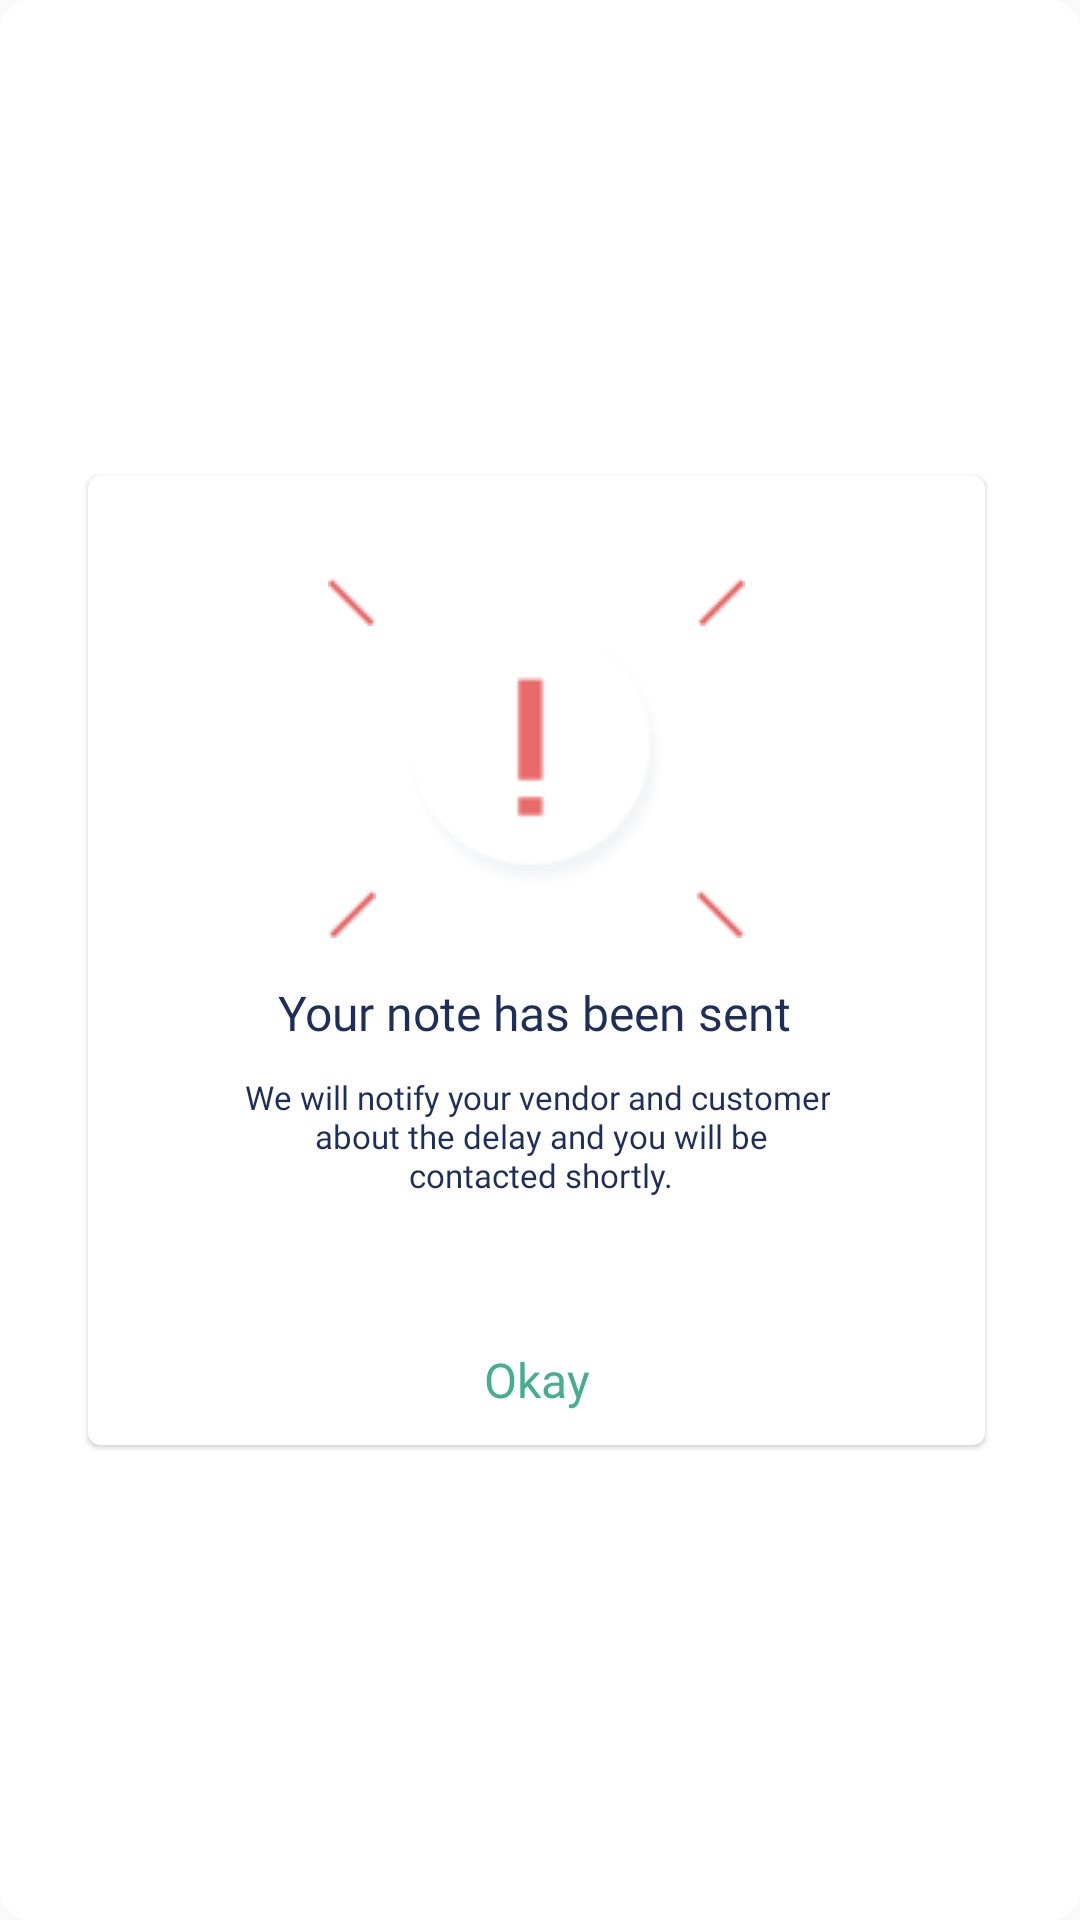

Produce the Android XML layout that renders to this screen, including the resource entries it uses.
<!-- AndroidManifest.xml: application theme AppTheme -->
<!-- res/layout/dia_note_has_been_sent.xml -->
<?xml version="1.0" encoding="utf-8"?>
<androidx.constraintlayout.widget.ConstraintLayout
    xmlns:android="http://schemas.android.com/apk/res/android"
    xmlns:app="http://schemas.android.com/apk/res-auto"
    xmlns:tools="http://schemas.android.com/tools"
    android:layout_width="match_parent"
    android:layout_height="wrap_content"
    android:layout_gravity="center"
    android:background="@drawable/curve_white">


    <com.google.android.material.card.MaterialCardView
        android:layout_width="299dp"
        android:layout_height="323dp"
        app:layout_constraintBottom_toBottomOf="parent"
        app:layout_constraintEnd_toEndOf="parent"
        app:layout_constraintHorizontal_bias="0.48"
        app:layout_constraintStart_toStartOf="parent"
        app:layout_constraintTop_toTopOf="parent">

        <androidx.constraintlayout.widget.ConstraintLayout
            android:layout_width="match_parent"
            android:layout_height="match_parent"
            >

            <ImageView
                android:id="@+id/imageView4"
                android:layout_width="98dp"
                android:layout_height="88dp"
                android:layout_marginTop="50dp"
                android:src="@drawable/exmtri"
                app:layout_constraintEnd_toEndOf="parent"
                app:layout_constraintStart_toStartOf="parent"
                app:layout_constraintTop_toTopOf="parent"></ImageView>


            <TextView
                android:id="@+id/textView2"
                android:layout_width="wrap_content"
                android:layout_height="wrap_content"
                android:layout_marginTop="30dp"
                android:fontFamily="@font/raleway_semibold"
                android:text="@string/note"
                android:textColor="#1D2E5B"
                android:textSize="16sp"
                app:layout_constraintEnd_toEndOf="parent"
                app:layout_constraintHorizontal_bias="0.496"
                app:layout_constraintStart_toStartOf="parent"
                app:layout_constraintTop_toBottomOf="@+id/imageView4" />

            <TextView
                android:id="@+id/textView5"
                android:layout_width="wrap_content"
                android:layout_height="wrap_content"
                android:layout_marginTop="10dp"
                android:fontFamily="@font/raleway_medium"
                android:gravity="center"
                android:text="@string/note_description"
                android:textColor="#1D2E5B"
                android:textSize="11sp"
                app:layout_constraintEnd_toEndOf="parent"
                app:layout_constraintStart_toStartOf="parent"
                app:layout_constraintTop_toBottomOf="@+id/textView2"></TextView>

            <TextView
                android:id="@+id/txtOkay"
                android:layout_width="wrap_content"
                android:layout_height="wrap_content"
                android:layout_marginTop="50dp"
                android:fontFamily="@font/raleway_semibold"
                android:text="@string/okay"
                android:textColor="#45AE8E"
                android:textSize="16sp"
                app:layout_constraintEnd_toEndOf="parent"
                app:layout_constraintStart_toStartOf="parent"
                app:layout_constraintTop_toBottomOf="@+id/textView5"></TextView>



            <ImageView
                android:layout_width="wrap_content"
                android:layout_height="wrap_content"
                android:layout_marginEnd="80dp"
                android:src="@drawable/redline"
                app:layout_constraintBottom_toTopOf="@+id/imageView4"
                app:layout_constraintEnd_toEndOf="parent"></ImageView>

            <ImageView
                android:id="@+id/imageView5"
                android:layout_width="wrap_content"
                android:layout_height="wrap_content"
                android:layout_marginStart="80dp"
                android:src="@drawable/redline"
                app:layout_constraintStart_toStartOf="parent"
                app:layout_constraintTop_toBottomOf="@+id/imageView4"></ImageView>

            <ImageView
                android:layout_width="wrap_content"
                android:layout_height="wrap_content"
                android:layout_marginStart="80dp"
                android:src="@drawable/redline2"
                app:layout_constraintBottom_toTopOf="@+id/imageView4"
                app:layout_constraintStart_toStartOf="parent"></ImageView>

            <ImageView
                android:layout_width="wrap_content"
                android:layout_height="wrap_content"
                android:layout_marginEnd="80dp"
                android:src="@drawable/redline2"
                app:layout_constraintEnd_toEndOf="parent"
                app:layout_constraintTop_toBottomOf="@+id/imageView4"></ImageView>


        </androidx.constraintlayout.widget.ConstraintLayout>

    </com.google.android.material.card.MaterialCardView>

</androidx.constraintlayout.widget.ConstraintLayout>
<!-- resources referenced by this layout -->
<resources>
  <!-- drawable curve_white (drawable) -->
  <?xml version="1.0" encoding="utf-8"?>
  <shape xmlns:android="http://schemas.android.com/apk/res/android"
      android:shape="rectangle" >
  
      <corners
          android:topLeftRadius="10dp"
          android:topRightRadius="10dp"
          android:bottomLeftRadius="10dp"
          android:bottomRightRadius="10dp"
      />
      <stroke
          android:width="1dp"
          android:color="#FFFFFF"
          />
      <solid android:color="#FFFFFF" />
  </shape>
  <!-- drawable exmtri: png bitmap (drawable, 3548 bytes) -->
  <!-- drawable redline: png bitmap (drawable, 238 bytes) -->
  <!-- drawable redline2: png bitmap (drawable, 240 bytes) -->
  <string name="note">Your note has been sent</string>
  <string name="note_description">We will notify your vendor and customer\n about the delay and you will be\n contacted shortly. </string>
  <string name="okay">Okay</string>
  <style name="AppTheme" parent="Theme.MaterialComponents.Light.NoActionBar.Bridge">
          
          <item name="colorPrimary">#FFFDFA</item>
          <item name="colorPrimaryDark">#FFFDFA</item>
          <item name="colorAccent">#68B4B7</item>
  
          <item name="android:statusBarColor" tools:targetApi="lollipop">@android:color/transparent</item>
          <item name="android:windowLightStatusBar" tools:ignore="NewApi">true</item>
          <item name="android:forceDarkAllowed" tools:targetApi="q">false</item>
          <item name="bottomSheetDialogTheme">@style/AppBottomSheetDialogTheme</item>
      </style>
  <style name="AppBottomSheetDialogTheme" parent="Theme.Design.Light.BottomSheetDialog">
          <item name="bottomSheetStyle">@style/AppModalStyle</item>
      </style>
  <style name="AppModalStyle" parent="Widget.Design.BottomSheet.Modal">
          <item name="android:background">@drawable/rounded_dialog</item>
      </style>
</resources>
